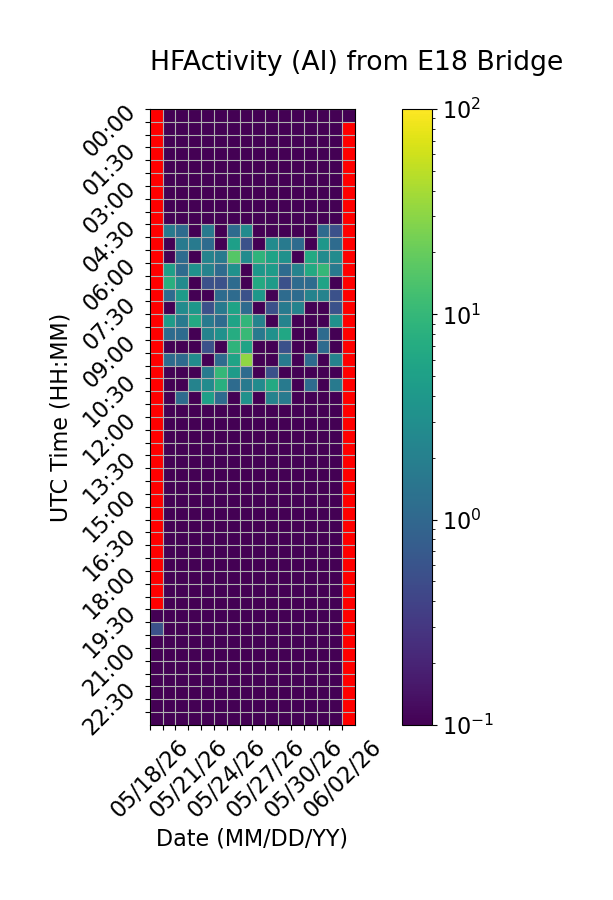

Source data for this figure (header and first rows):
Time (UTC), 05/18/26, 05/19/26, 05/20/26, 05/21/26, 05/22/26, 05/23/26, 05/24/26, 05/25/26, 05/26/26, 05/27/26, 05/28/26, 05/29/26, 05/30/26, 05/31/26, 06/01/26, 06/02/26
00:00, , 0.0, 0.0, 0.0, 0.0, 0.0, 0.0, 0.0, 0.0, 0.0, 0.0, 0.0, 0.0, 0.0, 0.0, 0.0
00:30, , 0.0, 0.0, 0.0, 0.0, 0.0, 0.0, 0.0, 0.0, 0.0, 0.0, 0.0, 0.0, 0.0, 0.0, 
01:00, , 0.0, 0.0, 0.0, 0.0, 0.0, 0.0, 0.0, 0.0, 0.0, 0.0, 0.0, 0.0, 0.0, 0.0, 
01:30, , 0.0, 0.0, 0.0, 0.0, 0.0, 0.0, 0.0, 0.0, 0.0, 0.0, 0.0, 0.0, 0.0, 0.0, 
02:00, , 0.0, 0.0, 0.0, 0.0, 0.0, 0.0, 0.0, 0.0, 0.0, 0.0, 0.0, 0.0, 0.0, 0.0, 
02:30, , 0.0, 0.0, 0.0, 0.0, 0.0, 0.0, 0.0, 0.0, 0.0, 0.0, 0.0, 0.0, 0.0, 0.0, 
03:00, , 0.0, 0.0, 0.0, 0.0, 0.0, 0.0, 0.0, 0.0, 0.0, 0.0, 0.0, 0.0, 0.0, 0.0, 
03:30, , 0.0, 0.0, 0.0, 0.0, 0.0, 0.0, 0.0, 0.0, 0.0, 0.0, 0.0, 0.0, 0.0, 0.0, 
04:00, , 0.0, 0.0, 0.0, 0.0, 0.0, 0.0, 0.0, 0.0, 0.0, 0.0, 0.0, 0.0, 0.0, 0.0, 
04:30, , 1.667, 1.111, 0.0, 1.667, 0.0, 1.111, 2.778, 0.0, 0.0, 0.0, 0.0, 0.0, 1.111, 0.5556, 
05:00, , 0.0, 1.667, 1.667, 1.111, 0.0, 5.0, 0.5556, 0.0, 2.778, 1.667, 1.111, 0.0, 3.889, 1.111, 
05:30, , 0.0, 1.111, 0.0, 2.222, 1.667, 16.11, 2.778, 8.889, 5.556, 3.333, 0.0, 6.667, 2.778, 2.778, 
06:00, , 5.0, 1.111, 3.333, 2.222, 1.111, 3.333, 0.0, 3.889, 4.444, 1.111, 2.222, 6.667, 10.0, 1.667, 
06:30, , 7.778, 2.778, 0.0, 0.5556, 0.5556, 1.111, 0.0, 6.667, 4.444, 0.5556, 1.111, 1.111, 5.556, 0.0, 
07:00, , 1.111, 4.444, 0.0, 0.0, 1.111, 1.111, 0.5556, 3.889, 0.0, 1.111, 1.111, 2.222, 2.222, 0.5556, 
07:30, , 0.0, 2.778, 3.889, 0.5556, 1.667, 5.556, 1.111, 0.0, 0.5556, 1.667, 2.222, 0.0, 0.0, 0.5556, 
08:00, , 4.444, 1.667, 6.667, 1.667, 1.111, 5.556, 9.444, 2.222, 0.0, 2.222, 0.0, 0.0, 0.0, 3.333, 
08:30, , 1.111, 1.111, 0.0, 2.222, 3.333, 7.222, 10.56, 1.667, 3.333, 6.111, 0.0, 0.0, 1.111, 0.0, 
09:00, , 0.0, 0.0, 0.0, 0.5556, 0.0, 8.889, 5.556, 0.0, 0.0, 0.5556, 0.0, 0.0, 1.111, 0.0, 
09:30, , 1.111, 1.111, 2.778, 0.0, 1.111, 5.556, 31.67, 0.0, 0.0, 1.667, 0.0, 1.111, 0.0, 2.222, 
10:00, , 0.0, 0.0, 0.0, 1.667, 10.0, 4.444, 1.111, 0.0, 0.5556, 0.0, 0.0, 0.0, 0.0, 0.0, 
10:30, , 0.0, 0.0, 2.222, 2.778, 7.778, 1.111, 1.667, 2.778, 6.667, 1.667, 0.0, 1.111, 0.0, 1.667, 
11:00, , 0.0, 1.111, 0.0, 5.0, 1.111, 0.0, 3.333, 0.0, 2.222, 1.667, 0.0, 0.0, 0.0, 0.0, 
11:30, , 0.0, 0.0, 0.0, 0.0, 0.0, 0.0, 0.0, 0.0, 0.0, 0.0, 0.0, 0.0, 0.0, 0.0, 
12:00, , 0.0, 0.0, 0.0, 0.0, 0.0, 0.0, 0.0, 0.0, 0.0, 0.0, 0.0, 0.0, 0.0, 0.0, 
12:30, , 0.0, 0.0, 0.0, 0.0, 0.0, 0.0, 0.0, 0.0, 0.0, 0.0, 0.0, 0.0, 0.0, 0.0, 
13:00, , 0.0, 0.0, 0.0, 0.0, 0.0, 0.0, 0.0, 0.0, 0.0, 0.0, 0.0, 0.0, 0.0, 0.0, 
13:30, , 0.0, 0.0, 0.0, 0.0, 0.0, 0.0, 0.0, 0.0, 0.0, 0.0, 0.0, 0.0, 0.0, 0.0, 
14:00, , 0.0, 0.0, 0.0, 0.0, 0.0, 0.0, 0.0, 0.0, 0.0, 0.0, 0.0, 0.0, 0.0, 0.0, 
14:30, , 0.0, 0.0, 0.0, 0.0, 0.0, 0.0, 0.0, 0.0, 0.0, 0.0, 0.0, 0.0, 0.0, 0.0, 
15:00, , 0.0, 0.0, 0.0, 0.0, 0.0, 0.0, 0.0, 0.0, 0.0, 0.0, 0.0, 0.0, 0.0, 0.0, 
15:30, , 0.0, 0.0, 0.0, 0.0, 0.0, 0.0, 0.0, 0.0, 0.0, 0.0, 0.0, 0.0, 0.0, 0.0, 
16:00, , 0.0, 0.0, 0.0, 0.0, 0.0, 0.0, 0.0, 0.0, 0.0, 0.0, 0.0, 0.0, 0.0, 0.0, 
16:30, , 0.0, 0.0, 0.0, 0.0, 0.0, 0.0, 0.0, 0.0, 0.0, 0.0, 0.0, 0.0, 0.0, 0.0, 
17:00, , 0.0, 0.0, 0.0, 0.0, 0.0, 0.0, 0.0, 0.0, 0.0, 0.0, 0.0, 0.0, 0.0, 0.0, 
17:30, , 0.0, 0.0, 0.0, 0.0, 0.0, 0.0, 0.0, 0.0, 0.0, 0.0, 0.0, 0.0, 0.0, 0.0, 
18:00, , 0.0, 0.0, 0.0, 0.0, 0.0, 0.0, 0.0, 0.0, 0.0, 0.0, 0.0, 0.0, 0.0, 0.0, 
18:30, , 0.0, 0.0, 0.0, 0.0, 0.0, 0.0, 0.0, 0.0, 0.0, 0.0, 0.0, 0.0, 0.0, 0.0, 
19:00, , 0.0, 0.0, 0.0, 0.0, 0.0, 0.0, 0.0, 0.0, 0.0, 0.0, 0.0, 0.0, 0.0, 0.0, 
19:30, 0.0, 0.0, 0.0, 0.0, 0.0, 0.0, 0.0, 0.0, 0.0, 0.0, 0.0, 0.0, 0.0, 0.0, 0.0, 
20:00, 0.5556, 0.0, 0.0, 0.0, 0.0, 0.0, 0.0, 0.0, 0.0, 0.0, 0.0, 0.0, 0.0, 0.0, 0.0, 
20:30, 0.0, 0.0, 0.0, 0.0, 0.0, 0.0, 0.0, 0.0, 0.0, 0.0, 0.0, 0.0, 0.0, 0.0, 0.0, 
21:00, 0.0, 0.0, 0.0, 0.0, 0.0, 0.0, 0.0, 0.0, 0.0, 0.0, 0.0, 0.0, 0.0, 0.0, 0.0, 
21:30, 0.0, 0.0, 0.0, 0.0, 0.0, 0.0, 0.0, 0.0, 0.0, 0.0, 0.0, 0.0, 0.0, 0.0, 0.0, 
22:00, 0.0, 0.0, 0.0, 0.0, 0.0, 0.0, 0.0, 0.0, 0.0, 0.0, 0.0, 0.0, 0.0, 0.0, 0.0, 
22:30, 0.0, 0.0, 0.0, 0.0, 0.0, 0.0, 0.0, 0.0, 0.0, 0.0, 0.0, 0.0, 0.0, 0.0, 0.0, 
23:00, 0.0, 0.0, 0.0, 0.0, 0.0, 0.0, 0.0, 0.0, 0.0, 0.0, 0.0, 0.0, 0.0, 0.0, 0.0, 
23:30, 0.0, 0.0, 0.0, 0.0, 0.0, 0.0, 0.0, 0.0, 0.0, 0.0, 0.0, 0.0, 0.0, 0.0, 0.0, 
